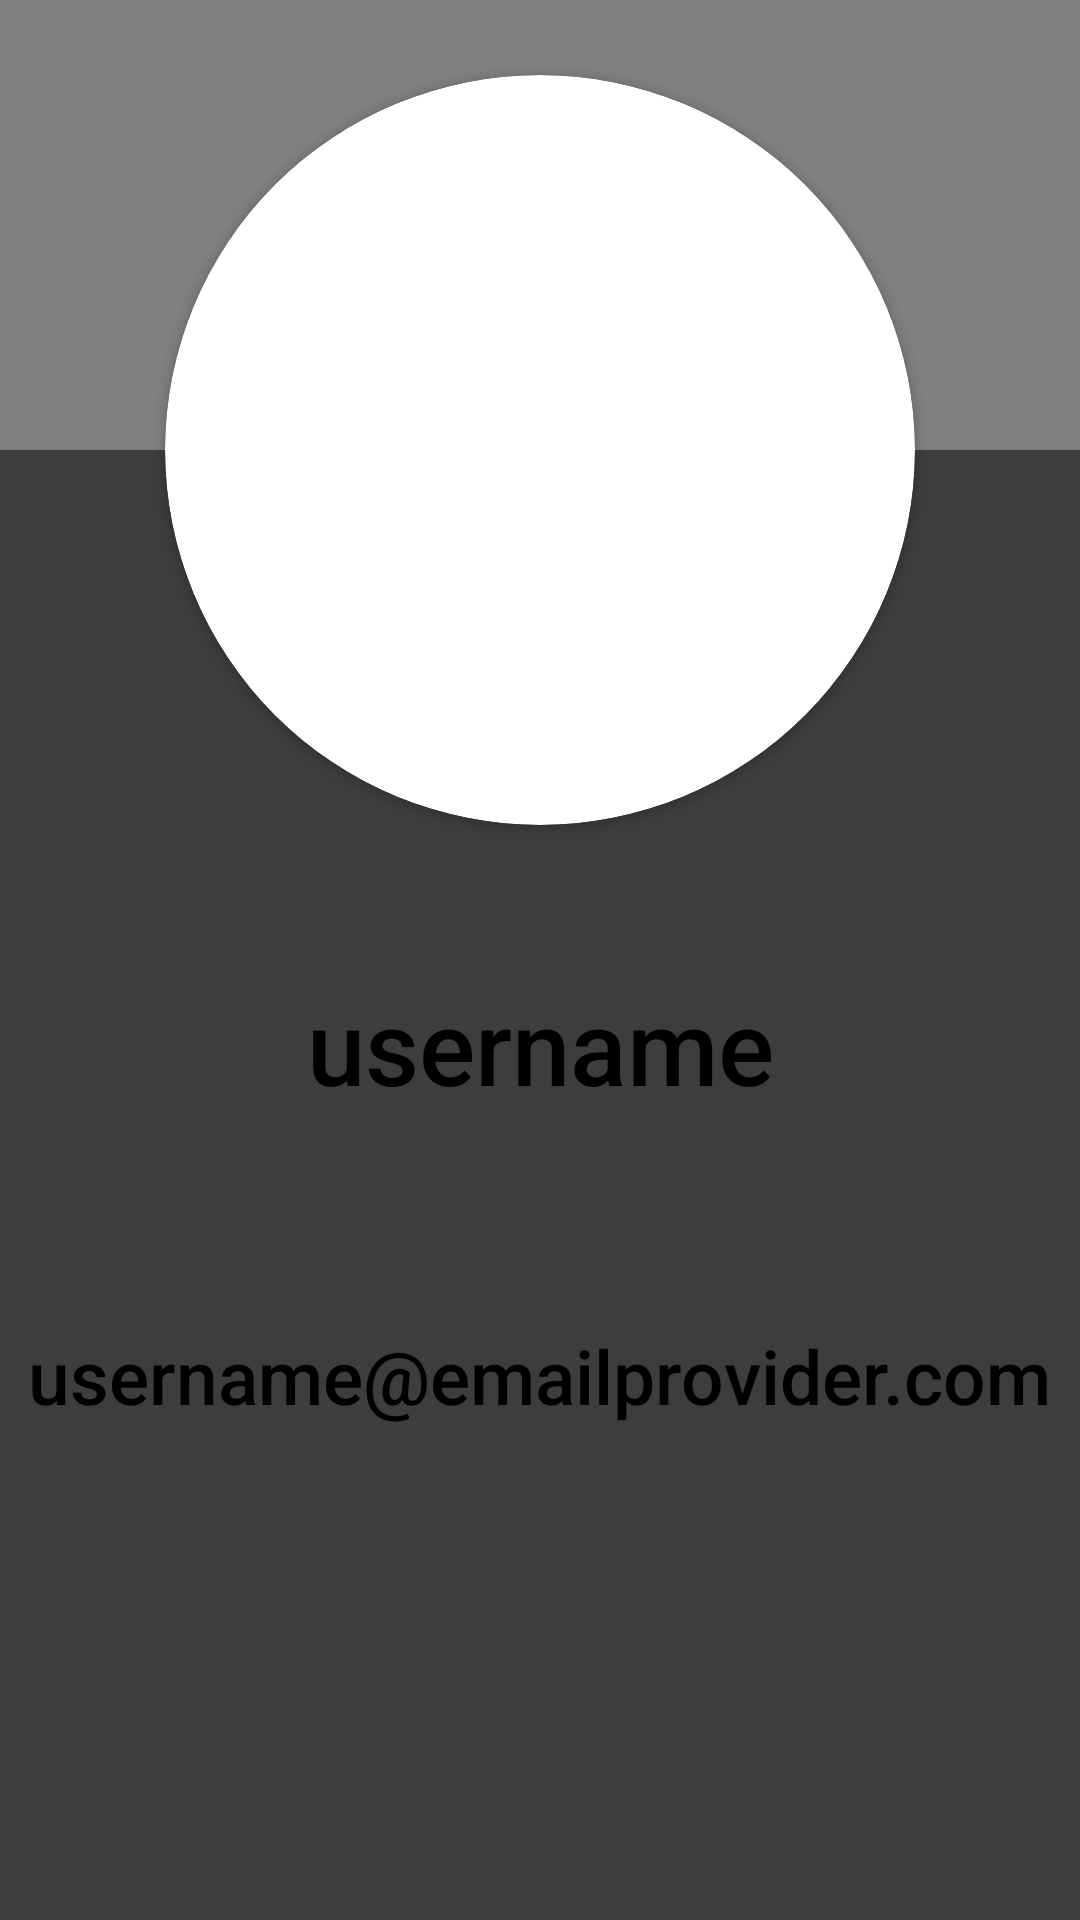

Reconstruct the res/layout file that produces this screen, plus the resources it refers to.
<!-- AndroidManifest.xml: application theme Theme.AndroidChatApp -->
<!-- res/layout/fragment_profile_page.xml -->
<?xml version="1.0" encoding="utf-8"?>
<FrameLayout xmlns:android="http://schemas.android.com/apk/res/android"
    xmlns:app="http://schemas.android.com/apk/res-auto"
    xmlns:tools="http://schemas.android.com/tools"
    android:layout_width="match_parent"
    android:layout_height="match_parent"
    android:background="#3E3D3D"
    tools:context=".fragments.ProfilePage">

    <androidx.constraintlayout.widget.ConstraintLayout
        android:layout_width="match_parent"
        android:layout_height="match_parent">



        <View
            android:id="@+id/topView"
            android:layout_width="match_parent"
            android:layout_height="150dp"
            android:background="@color/Gray"
            app:layout_constraintEnd_toEndOf="parent"
            app:layout_constraintStart_toStartOf="parent"
            app:layout_constraintTop_toTopOf="parent" />


        <androidx.cardview.widget.CardView
            android:id="@+id/returnButton"
            android:layout_width="wrap_content"
            android:layout_height="wrap_content"
            app:cardElevation="0dp"
            app:cardBackgroundColor="@color/Gray"
            app:layout_constraintStart_toStartOf="parent"
            app:layout_constraintTop_toTopOf="@+id/topView">

            <ImageView
                android:layout_width="50dp"
                android:layout_height="50dp"
                android:layout_margin="10dp"
                android:src="@drawable/ic_arrow_left"
                app:tint="#353535" />


        </androidx.cardview.widget.CardView>


        <androidx.cardview.widget.CardView
            android:id="@+id/profileImageContainer"
            android:layout_width="wrap_content"
            android:layout_height="wrap_content"
            android:layout_margin="50dp"
            app:cardCornerRadius="300dp"
            app:layout_constraintBottom_toBottomOf="@+id/topView"
            app:layout_constraintEnd_toEndOf="parent"
            app:layout_constraintStart_toStartOf="parent"
            app:layout_constraintTop_toBottomOf="@+id/topView">

            <ImageView
                android:id="@+id/profileImage"
                android:layout_width="250dp"
                android:layout_height="250dp" />

        </androidx.cardview.widget.CardView>

        <TextView
            android:id="@+id/username"
            android:layout_width="wrap_content"
            android:layout_height="wrap_content"
            android:text="username"
            android:textSize="35sp"
            android:layout_marginTop="50dp"
            android:fontFamily="sans-serif-medium"
            app:layout_constraintEnd_toEndOf="parent"
            app:layout_constraintStart_toStartOf="parent"
            app:layout_constraintTop_toBottomOf="@+id/profileImageContainer" />


        <TextView
            android:id="@+id/userEmail"
            android:layout_width="wrap_content"
            android:layout_height="wrap_content"
            android:text="username@emailprovider.com"
            android:textSize="25sp"
            android:layout_marginTop="70dp"
            android:fontFamily="sans-serif-medium"
            app:layout_constraintEnd_toEndOf="parent"
            app:layout_constraintStart_toStartOf="parent"
            app:layout_constraintTop_toBottomOf="@+id/username" />

    </androidx.constraintlayout.widget.ConstraintLayout>
</FrameLayout>
<!-- resources referenced by this layout -->
<resources>
  <color name="Gray">#808080</color>
  <style name="Theme.AndroidChatApp" parent="Theme.Material3.Light.NoActionBar">
          
          <item name="colorPrimary">@color/md_grey_300</item>
          <item name="background">@color/md_blue_grey_100</item>
          <item name="colorOnBackground">@color/md_red_50</item>
          <item name="colorSurface">@color/md_blue_grey_200</item>
          <item name="colorOnSurface">@color/md_black_1000</item>
          <item name="colorPrimaryVariant">@color/md_red_50</item>
          <item name="colorOnPrimary">@color/md_black_1000</item>
  
          <item name="colorPrimaryContainer">@color/AntiqueWhite</item>
          <item name="colorOnPrimaryContainer">@color/black</item>
  
          <item name="dividerColor">@color/md_blue_grey_300</item>
  
          <item name="android:textColor">@color/black</item>
  
          <item name="buttonTint">@color/md_blue_400</item>
          
          <item name="colorSecondary">@color/md_blue_grey_300</item>
  
          <item name="colorSecondaryVariant">@color/md_red_50</item>
  
          
          <item name="android:statusBarColor">@color/md_blue_grey_200</item>
          
  
          <item name="colorTertiary">@color/material_dynamic_tertiary40</item>
      </style>
  <color name="md_grey_300">#E0E0E0</color>
  <color name="md_blue_grey_100">#CFD8DC</color>
  <color name="md_red_50">#FFEBEE</color>
  <color name="md_blue_grey_200">#B0BBC5</color>
  <color name="md_black_1000">#000000</color>
  <color name="AntiqueWhite">#FAEBD7</color>
  <color name="black">#000000</color>
  <color name="md_blue_grey_300">#90A4AE</color>
  <color name="md_blue_400">#42A5F5</color>
</resources>
